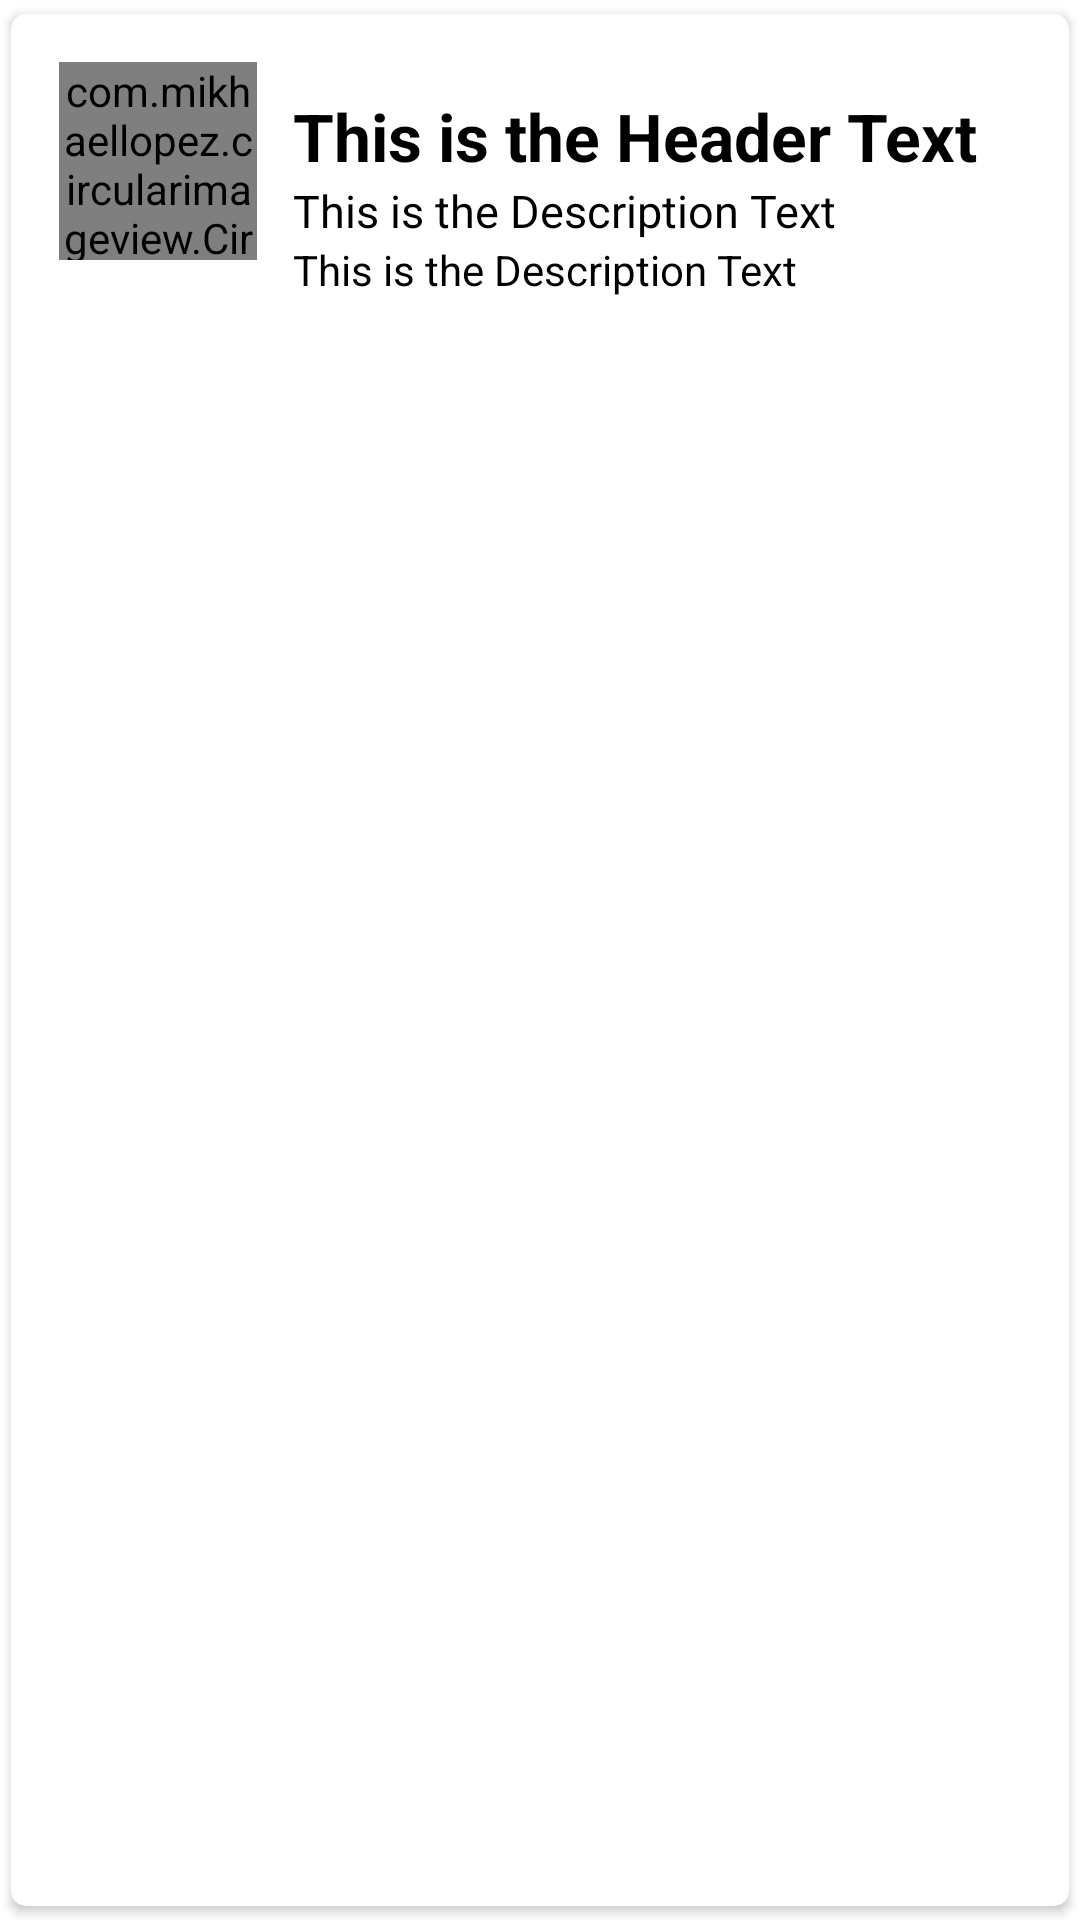

The Android layout XML behind this screen, and the referenced resources:
<!-- AndroidManifest.xml: application theme AppTheme -->
<!-- res/layout/single_row_design_transport.xml -->
<?xml version="1.0" encoding="utf-8"?>
<androidx.cardview.widget.CardView xmlns:android="http://schemas.android.com/apk/res/android"
    android:layout_width="match_parent"
    android:layout_height="wrap_content"
    xmlns:app = "http://schemas.android.com/apk/res-auto"
    app:cardCornerRadius="5dp"
    android:elevation="4dp"
    app:cardUseCompatPadding="true">

    <RelativeLayout
        android:layout_width="match_parent"
        android:layout_height="wrap_content"
        android:padding="16dp">

        <com.mikhaellopez.circularimageview.CircularImageView
            android:id="@+id/rvimage"
            android:layout_width="66dp"
            android:layout_height="66dp"
            android:layout_alignParentStart="true"
            android:layout_marginStart="0dp"
            android:foregroundGravity="center"
            android:src="@mipmap/ic_launcher"
            app:civ_border_color="@color/blueLight"
            app:civ_border_width="3dp"
            app:civ_shadow="true"
            app:civ_shadow_color="@color/blueLight"
            app:civ_shadow_radius="0dp" />


        

        <TextView
            android:id="@+id/myheader"
            android:layout_width="match_parent"
            android:layout_height="wrap_content"
            android:layout_marginTop="10dp"
            android:layout_marginStart="12dp"
            android:text="This is the Header Text"
            android:textColor="@color/TextColorPrimary"
            android:textSize="22sp"
            android:textStyle="bold"
            android:layout_toEndOf="@id/rvimage"
            android:gravity="center_vertical"/>

        <TextView
            android:id="@+id/mydesc"
            android:layout_width="match_parent"
            android:layout_height="wrap_content"
            android:layout_marginStart="12dp"
            android:textColor="@color/justBlack"
            android:text="This is the Description Text"
            android:ellipsize="marquee"
            android:textSize="15sp"
            android:layout_toEndOf="@id/rvimage"
            android:layout_below="@id/myheader"
            />

        <RelativeLayout
            android:layout_width="wrap_content"
            android:layout_height="wrap_content"
            android:id="@+id/expandable_layout"
            android:visibility="visible"
            android:layout_below="@id/mydesc"
            android:layout_toEndOf="@id/rvimage"
            >

            <TextView
                android:id="@+id/mydescExpanded"
                android:layout_width="match_parent"
                android:layout_height="wrap_content"
                android:layout_marginStart="12dp"
                android:textColor="@color/justBlack"
                android:text="This is the Description Text"
                android:textSize="14sp"
                />


        </RelativeLayout>


    </RelativeLayout>


</androidx.cardview.widget.CardView>
<!-- resources referenced by this layout -->
<resources>
  <color name="TextColorPrimary">#000000</color>
  <color name="blueLight">#6ec6ff</color>
  <color name="justBlack">#FF000000</color>
  <style name="AppTheme" parent="Theme.MaterialComponents.DayNight">
  
          
  
          <item name="colorPrimary">@color/orange</item>
          <item name="colorPrimaryVariant">@color/orangeDark</item>
          <item name="colorOnPrimary">@color/TextColorPrimary</item>
          
          <item name="colorSecondary">@color/blue</item>
          <item name="colorSecondaryVariant">@color/blueDark</item>
          <item name="colorOnSecondary">@color/TextColorSecondary</item>
          
          <item name="android:statusBarColor" tools:targetApi="l">?attr/colorPrimaryVariant</item>
  
  
  
          
  
      </style>
  <color name="orange">#ff6a00</color>
  <color name="orangeDark">#c43800</color>
  <color name="blue">#2196f3</color>
  <color name="blueDark">#0069c0</color>
  <color name="TextColorSecondary">#000000</color>
</resources>
